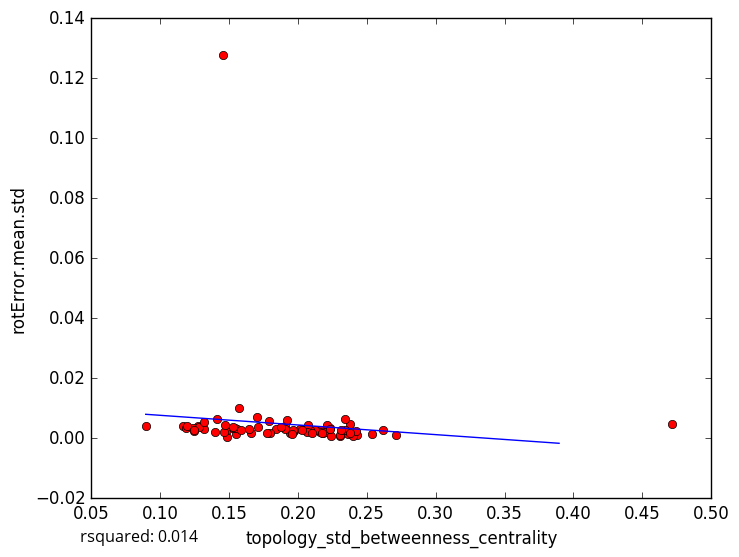

The data file committed next to this chart (first rows):
topology_std_betweenness_centrality, rotError.mean.std
0.1318, 0.003142
0.1487, 0.0005297
0.2617, 0.002742
0.2307, 0.000868
0.2714, 0.0009885
0.1163, 0.003964
0.1555, 0.003053
0.2033, 0.003237
0.2185, 0.001622
0.2428, 0.001223
0.2379, 0.004816
0.2366, 0.001396
0.2013, 0.002956
0.2304, 0.0009703
0.2399, 0.000879
0.2421, 0.002344
0.1962, 0.001963
0.4714, 0.004754
0.1191, 0.003475
0.1962, 0.001961
0.1486, 0.002909
0.1838, 0.003169
0.1703, 0.006919
0.166, 0.001763
0.2167, 0.002884
0.2163, 0.001931
0.2233, 0.003506
0.1571, 0.0102
0.1945, 0.001893
0.1272, 0.004093
0.1461, 0.00219
0.1966, 0.002684
0.08955, 0.004161
0.147, 0.004549
0.1416, 0.006414
0.1241, 0.003577
0.2539, 0.001492
0.1279, 0.003732
0.1244, 0.002272
0.2345, 0.002846
0.1194, 0.004167
0.2209, 0.0043
0.2125, 0.002621
0.1547, 0.001572
0.1644, 0.002951
0.1531, 0.003474
0.1907, 0.003934
0.2194, 0.001994
0.1909, 0.003172
0.14, 0.002129
0.2088, 0.002831
0.2075, 0.00453
0.2173, 0.001696
0.1799, 0.001674
0.1878, 0.003801
0.1791, 0.005677
0.2069, 0.002006
0.203, 0.002907
0.1917, 0.006042
0.2343, 0.006338
... 18 more rows
